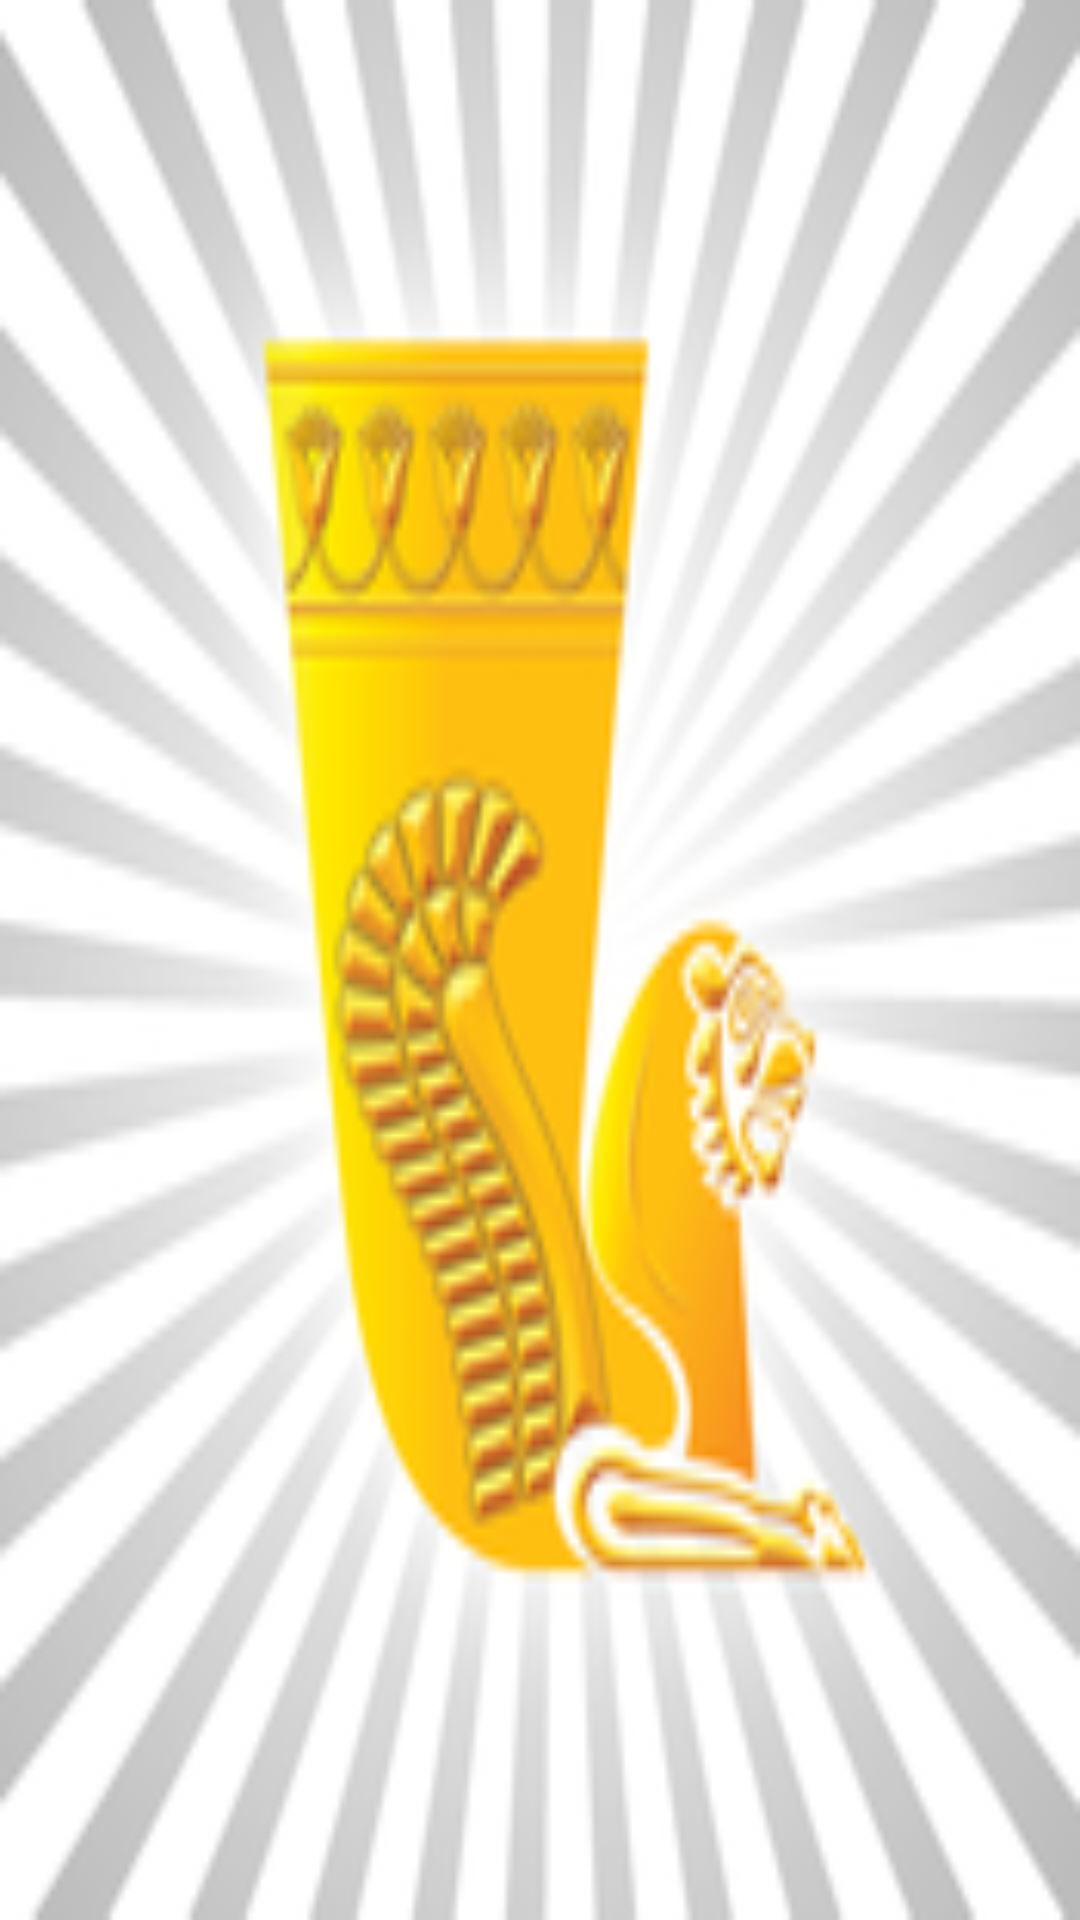

Reconstruct the res/layout file that produces this screen, plus the resources it refers to.
<!-- AndroidManifest.xml: application theme AppTheme -->
<!-- res/layout/main.xml -->
<LinearLayout xmlns:android="http://schemas.android.com/apk/res/android"
    android:orientation="vertical"
    android:layout_width="match_parent"
    android:layout_height="match_parent"
    android:gravity="center_horizontal">

    <include layout="@layout/titlebar"/>





</LinearLayout>
<!-- res/layout/titlebar.xml (included above) -->
<?xml version="1.0" encoding="utf-8"?>
<FrameLayout xmlns:android="http://schemas.android.com/apk/res/android"
android:layout_width="match_parent"
android:layout_height="match_parent"
android:background="@drawable/bg"
>




</FrameLayout>
<!-- resources referenced by this layout -->
<resources>
  <!-- drawable bg: png bitmap (drawable, 33912 bytes) -->
  <style name="AppTheme" parent="Theme.AppCompat.Light.DarkActionBar">
          
          <item name="colorPrimary">@color/colorPrimary</item>
          <item name="colorPrimaryDark">@color/colorPrimaryDark</item>
          <item name="colorAccent">@color/colorAccent</item>
      </style>
  <!-- not gathered from this repository: default colours our renderer supplied (Android Studio template values) -->
  <color name="colorPrimary">#FF6200EE</color>
  <color name="colorPrimaryDark">#FF3700B3</color>
  <color name="colorAccent">#FF03DAC5</color>
</resources>
